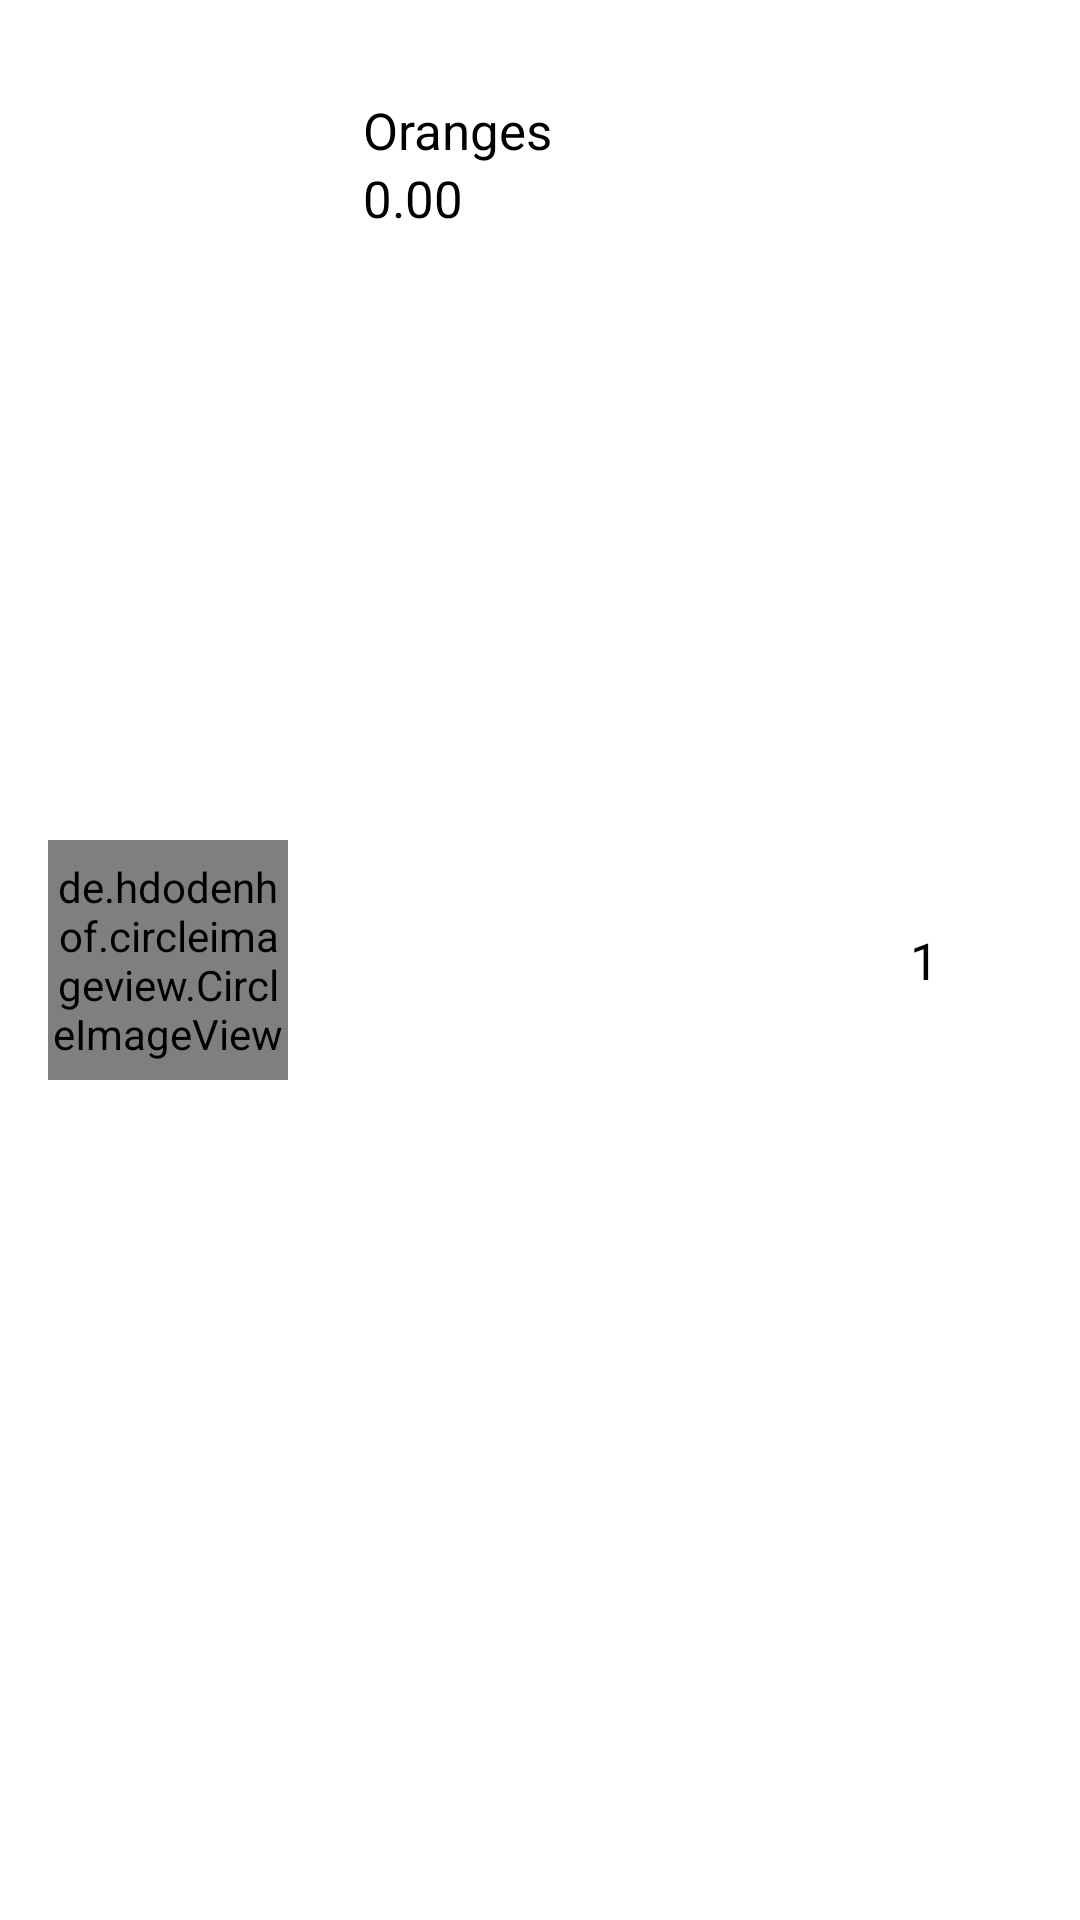

Reconstruct the res/layout file that produces this screen, plus the resources it refers to.
<!-- AndroidManifest.xml: application theme Theme.QuickBasket.NoActionBar -->
<!-- res/layout/layout_checkout_order.xml -->
<?xml version="1.0" encoding="utf-8"?>
<androidx.constraintlayout.widget.ConstraintLayout xmlns:android="http://schemas.android.com/apk/res/android"
    xmlns:app="http://schemas.android.com/apk/res-auto"
    xmlns:tools="http://schemas.android.com/tools"
    android:id="@+id/parent_layout_store"
    android:layout_width="match_parent"
    android:layout_height="wrap_content"
    android:padding="16dp">


    <de.hdodenhof.circleimageview.CircleImageView
        android:id="@+id/product_image"
        android:layout_width="80dp"
        android:layout_height="80dp"
        android:src="@mipmap/ic_launcher"
        app:layout_constraintBottom_toBottomOf="parent"
        app:layout_constraintStart_toStartOf="parent"
        app:layout_constraintTop_toTopOf="parent" />


    <TextView
        android:id="@+id/price"
        android:layout_width="wrap_content"
        android:layout_height="wrap_content"
        android:layout_below="@+id/product_name"
        android:layout_alignBaseline="@id/product_image"
        android:layout_marginStart="25dp"
        android:layout_toRightOf="@+id/product_image"
        android:text="0.00"
        android:textAlignment="viewStart"
        android:textColor="@color/black"
        android:textSize="17sp"
        app:layout_constraintStart_toEndOf="@+id/product_image"
        app:layout_constraintTop_toBottomOf="@+id/product_name" />

    <TextView
        android:id="@+id/product_name"
        android:layout_width="wrap_content"
        android:layout_height="wrap_content"
        android:layout_alignBaseline="@id/product_image"
        android:layout_marginStart="25dp"
        android:layout_marginTop="16dp"
        android:layout_toRightOf="@+id/product_image"
        android:text="Oranges"
        android:textAlignment="viewStart"
        android:textColor="@color/black"
        android:textSize="17sp"
        app:layout_constraintStart_toEndOf="@+id/product_image"
        app:layout_constraintTop_toTopOf="parent" />

    <TextView
        android:id="@+id/qty"
        android:layout_width="40dp"
        android:layout_height="40dp"
        android:layout_marginEnd="16dp"
        android:layout_toRightOf="@+id/product_image"
        android:text="1"
        android:gravity="center"
        android:textAlignment="center"
        android:textColor="@color/black"
        android:textSize="17sp"
        app:layout_constraintBottom_toBottomOf="parent"
        app:layout_constraintEnd_toEndOf="parent"
        app:layout_constraintTop_toTopOf="parent" />
    />

</androidx.constraintlayout.widget.ConstraintLayout>
<!-- resources referenced by this layout -->
<resources>
  <style name="Theme.QuickBasket.NoActionBar">
          <item name="windowActionBar">false</item>
          <item name="windowNoTitle">true</item>
      </style>
  <!-- not gathered from this repository: default colours our renderer supplied (Android Studio template values) -->
  <color name="black">#FF000000</color>
</resources>
